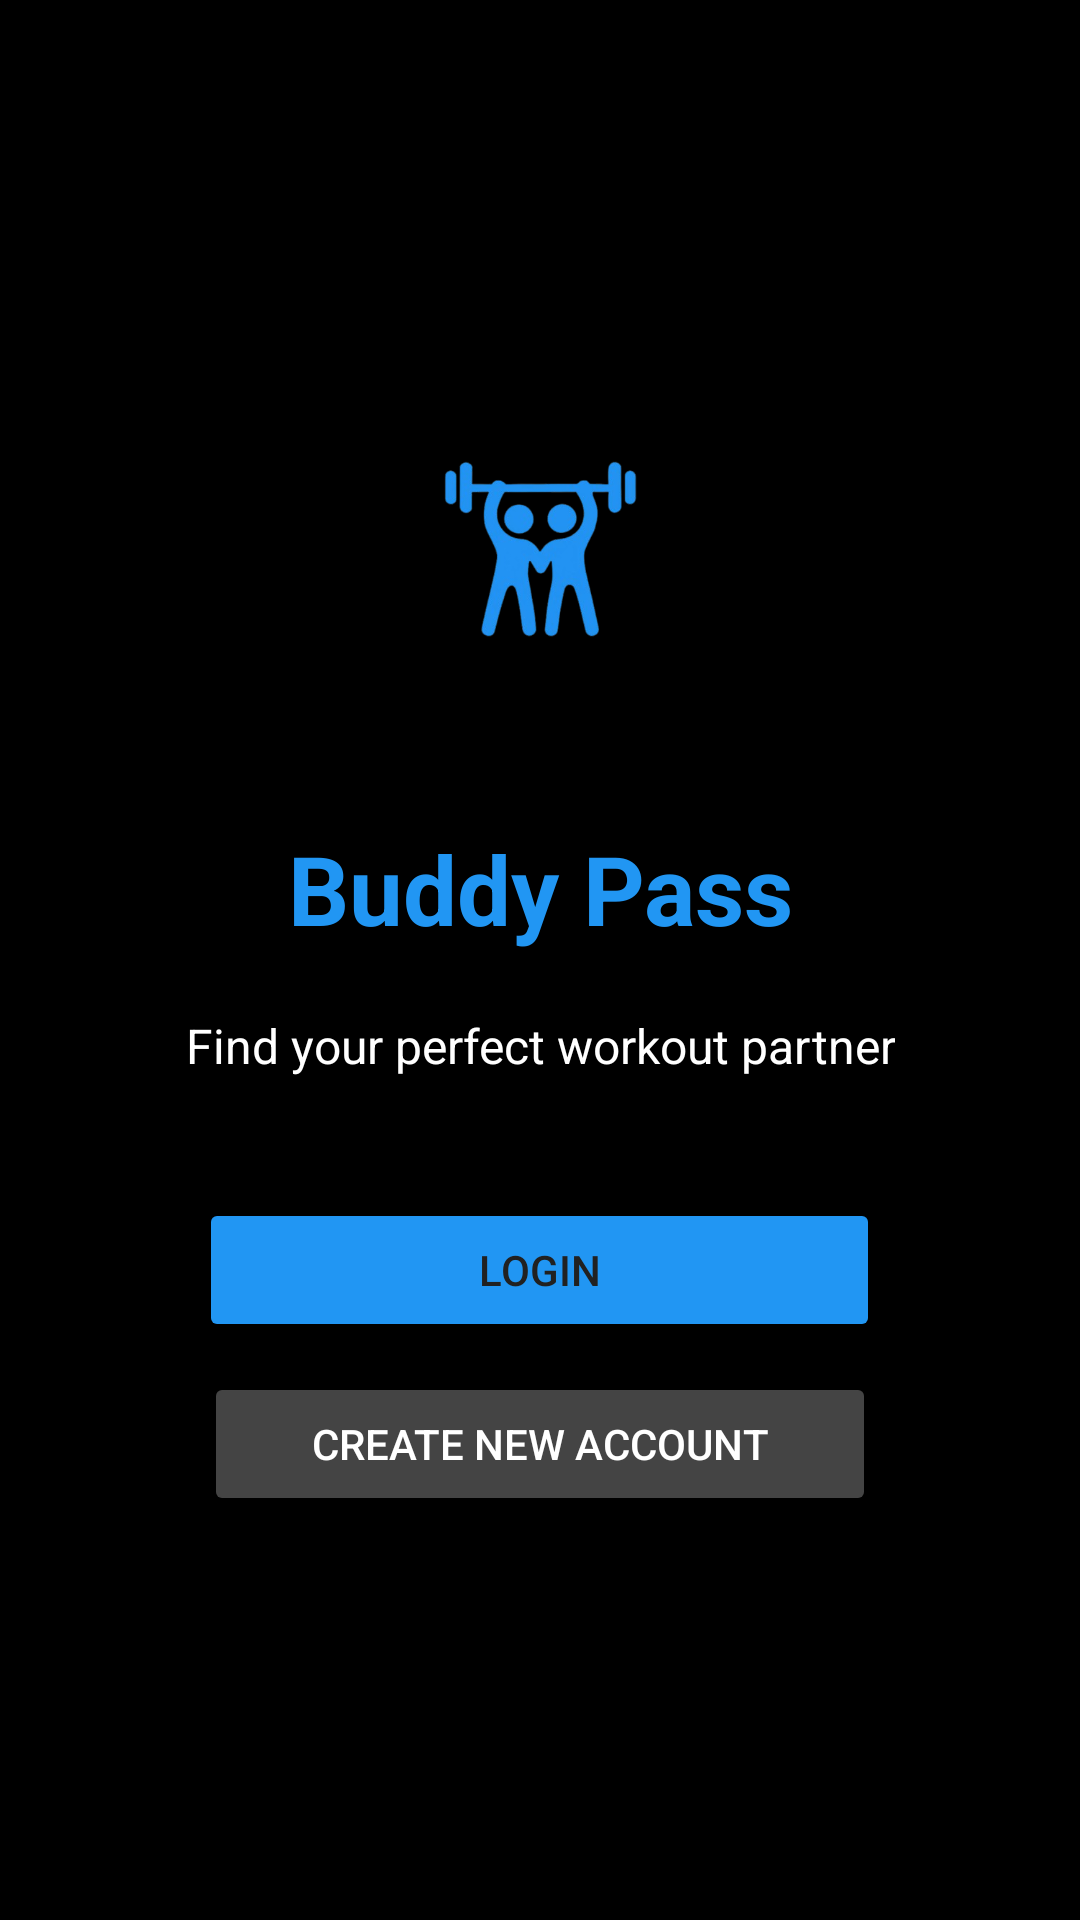

Reconstruct the res/layout file that produces this screen, plus the resources it refers to.
<!-- AndroidManifest.xml: application theme Theme.GymBuddy -->
<!-- res/layout/activity_landing.xml -->
<?xml version="1.0" encoding="utf-8"?>
<LinearLayout xmlns:android="http://schemas.android.com/apk/res/android"
    xmlns:tools="http://schemas.android.com/tools"
    android:layout_width="match_parent"
    android:layout_height="match_parent"
    android:gravity="center"
    android:orientation="vertical"
    android:background="#000000"
    android:padding="20dp">

    <ImageView
        android:id="@+id/appLogo"
        android:layout_width="120dp"
        android:layout_height="120dp"
        android:layout_marginBottom="20dp"
        android:contentDescription="@string/app_logo"
        android:src="@drawable/gymlogo" />

    <TextView
        android:text="@string/buddy_pass"
        android:textSize="32sp"
        android:textStyle="bold"
        android:textColor="#2196F3"
        android:layout_marginBottom="20dp"
        android:gravity="center"
        android:layout_width="wrap_content"
        android:layout_height="wrap_content"/>

    <TextView
        android:text="@string/welcome_message"
        android:textSize="16sp"
        android:textColor="#FFFFFF"
        android:gravity="center"
        android:layout_marginBottom="40dp"
        android:layout_width="wrap_content"
        android:layout_height="wrap_content"/>

    <Button
        android:id="@+id/loginBtn"
        android:layout_width="227dp"
        android:layout_height="wrap_content"
        android:layout_gravity="center"
        android:backgroundTint="#2196F3"
        android:text="@string/login"
        android:textColor="#212121"
        tools:ignore="TextSizeCheck" />

    <Button
        android:id="@+id/registerBtn"
        android:layout_width="224dp"
        android:layout_height="wrap_content"
        android:layout_gravity="center"
        android:layout_marginTop="10dp"
        android:backgroundTint="#444444"
        android:text="@string/new_account"
        android:textColor="#FFFFFF" />

</LinearLayout>
<!-- resources referenced by this layout -->
<resources>
  <!-- drawable gymlogo: png bitmap (drawable, 67519 bytes) -->
  <string name="app_logo">App Logo</string>
  <string name="buddy_pass">Buddy Pass</string>
  <string name="login">Login</string>
  <string name="new_account">Create New Account</string>
  <string name="welcome_message">Find your perfect workout partner</string>
  <style name="Theme.GymBuddy" parent="Base.Theme.GymBuddy" />
  <style name="Base.Theme.GymBuddy" parent="Theme.AppCompat.Light.NoActionBar">
          
          <item name="colorPrimary">@color/purple_500</item>
          <item name="colorPrimaryDark">@color/purple_700</item>
          <item name="colorAccent">@color/teal_200</item>
      </style>
  <!-- not gathered from this repository: default colours our renderer supplied (Android Studio template values) -->
  <color name="purple_500">#FF6200EE</color>
  <color name="purple_700">#FF3700B3</color>
  <color name="teal_200">#FF03DAC5</color>
</resources>
